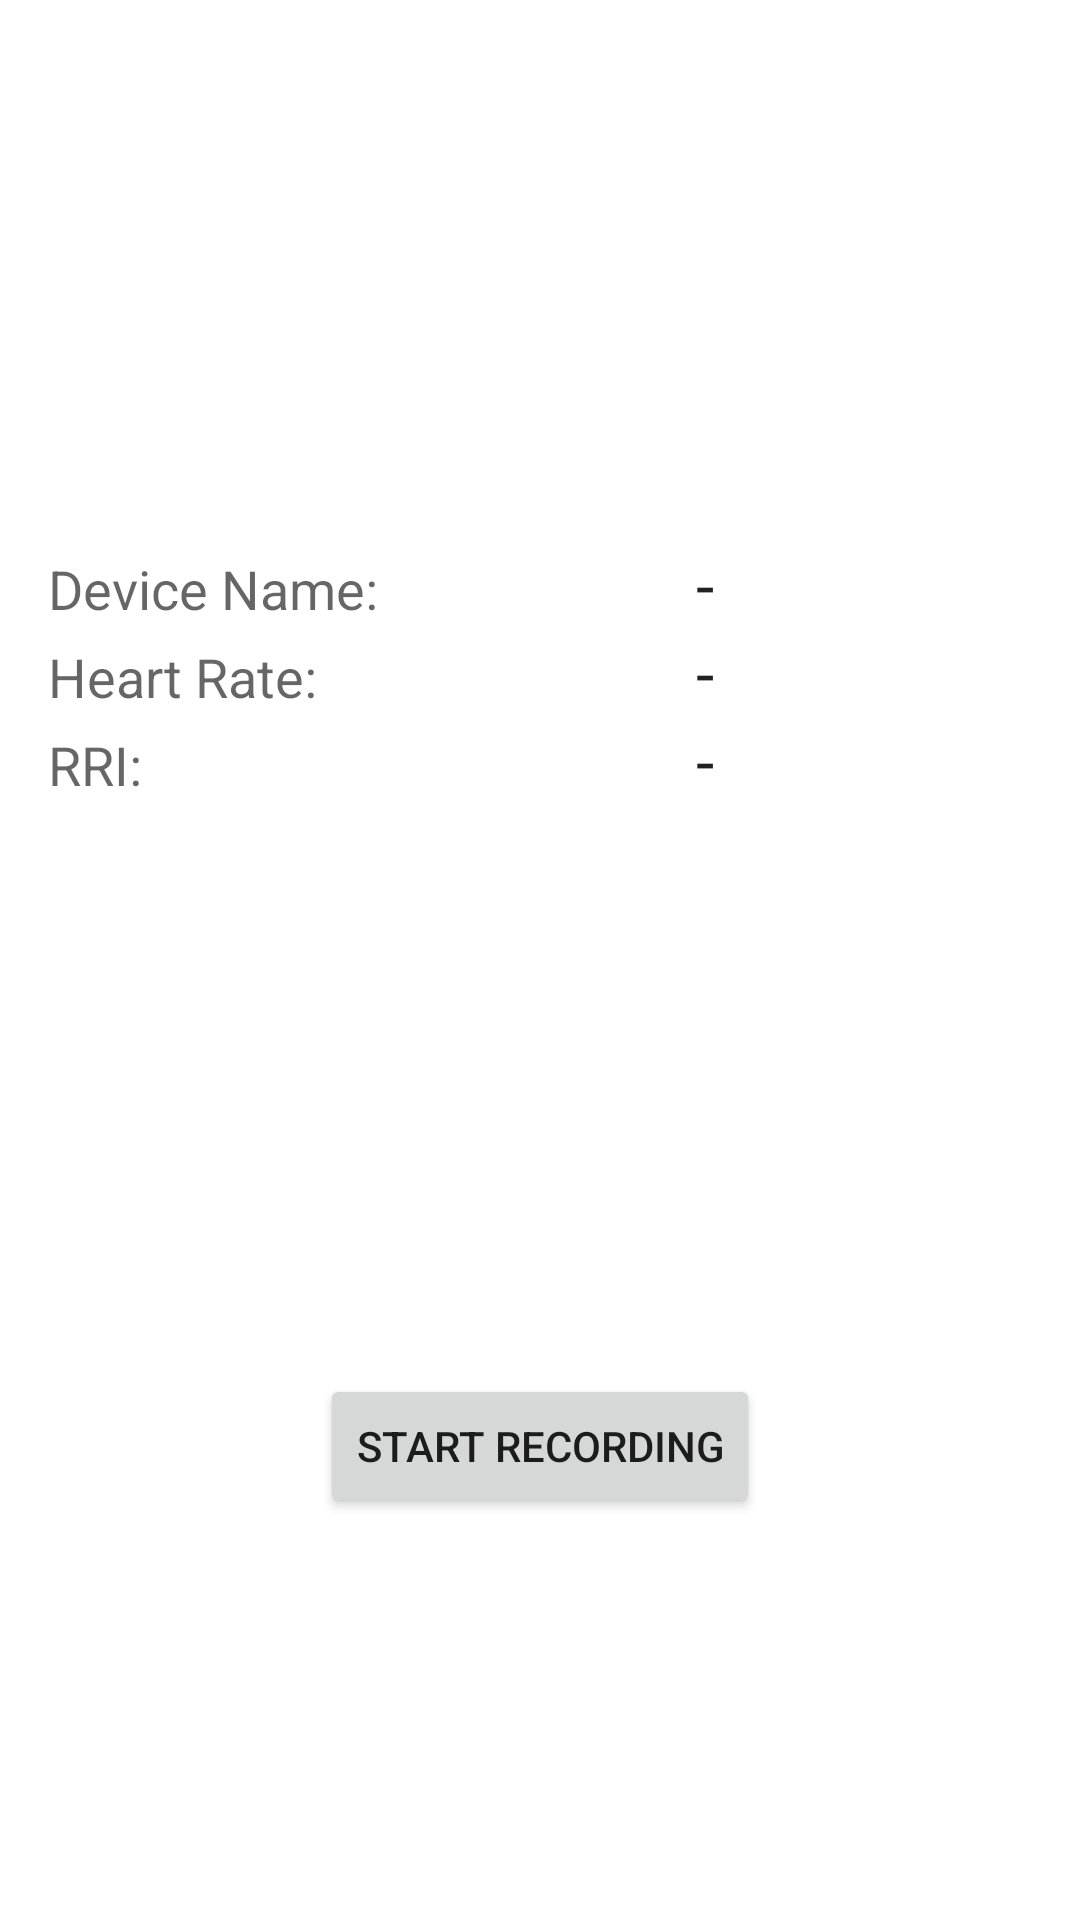

This screen was rendered from an Android layout file. Write that file and the resources it references.
<!-- AndroidManifest.xml: application theme Theme.WBDMX -->
<!-- res/layout/suggested_ui.xml -->
<?xml version="1.0" encoding="utf-8"?>

<androidx.constraintlayout.widget.ConstraintLayout xmlns:android="http://schemas.android.com/apk/res/android"
    xmlns:app="http://schemas.android.com/apk/res-auto"
    xmlns:tools="http://schemas.android.com/tools"
    android:layout_width="wrap_content"
    android:layout_height="wrap_content"
    tools:context=".SuggestedUiActivity">

    <Button
        android:id="@+id/connection"
        android:layout_width="wrap_content"
        android:layout_height="wrap_content"
        android:layout_marginStart="159dp"
        android:layout_marginTop="160dp"
        android:layout_marginEnd="159dp"
        android:layout_marginBottom="667dp"
        android:text="@string/disconnect_button"
        app:layout_constraintBottom_toBottomOf="parent"
        app:layout_constraintEnd_toEndOf="parent"
        app:layout_constraintHorizontal_bias="0.5"
        app:layout_constraintStart_toStartOf="parent"
        app:layout_constraintTop_toTopOf="parent" />

    <TableLayout
        android:id="@+id/tableLayout"
        android:layout_width="0dp"
        android:layout_height="wrap_content"
        android:layout_marginStart="16dp"
        android:layout_marginTop="180dp"
        android:layout_marginEnd="16dp"
        android:stretchColumns="*"
        app:layout_constraintEnd_toEndOf="parent"
        app:layout_constraintStart_toStartOf="parent"
        app:layout_constraintTop_toTopOf="parent">

        <TableRow
            android:layout_width="fill_parent"
            android:layout_height="wrap_content">

            <TextView
                android:id="@+id/device"
                android:layout_width="wrap_content"
                android:layout_height="wrap_content"
                android:text="@string/device_name"
                android:textAppearance="@style/TextAppearance.AppCompat.Medium" />

            <TextView
                android:id="@+id/device_value"
                android:layout_width="match_parent"
                android:layout_height="wrap_content"
                android:text="-"
                android:textAppearance="@style/TextAppearance.AppCompat.Large" />
        </TableRow>

        <TableRow
            android:layout_width="match_parent"
            android:layout_height="wrap_content">

            <TextView
                android:id="@+id/heart_rate"
                android:layout_width="wrap_content"
                android:layout_height="wrap_content"
                android:text="@string/heart_rate"
                android:textAppearance="@style/TextAppearance.AppCompat.Medium" />

            <TextView
                android:id="@+id/heart_rate_value"
                android:layout_width="match_parent"
                android:layout_height="wrap_content"
                android:text="-"
                android:textAppearance="@style/TextAppearance.AppCompat.Large" />
        </TableRow>

        <TableRow
            android:layout_width="match_parent"
            android:layout_height="wrap_content">

            <TextView
                android:id="@+id/rri"
                android:layout_width="wrap_content"
                android:layout_height="wrap_content"
                android:text="@string/RRI"
                android:textAppearance="@style/TextAppearance.AppCompat.Medium" />

            <TextView
                android:id="@+id/rri_value"
                android:layout_width="match_parent"
                android:layout_height="wrap_content"
                android:text="-"
                android:textAppearance="@style/TextAppearance.AppCompat.Large" />
        </TableRow>
    </TableLayout>


    <Button
        android:id="@+id/recording"
        android:layout_width="wrap_content"
        android:layout_height="wrap_content"
        android:layout_marginTop="190dp"
        android:text="@string/record"
        app:layout_constraintEnd_toEndOf="parent"
        app:layout_constraintHorizontal_bias="0.5"
        app:layout_constraintStart_toStartOf="parent"
        app:layout_constraintTop_toBottomOf="@+id/tableLayout" />


</androidx.constraintlayout.widget.ConstraintLayout>
<!-- resources referenced by this layout -->
<resources>
  <string name="RRI">RRI: </string>
  <string name="device_name">Device Name: </string>
  <string name="disconnect_button">DISCONNECT</string>
  <string name="heart_rate">Heart Rate: </string>
  <string name="record">Start Recording</string>
  <style name="Theme.WBDMX" parent="Theme.MaterialComponents.DayNight.DarkActionBar">
          
          <item name="colorPrimary">@color/purple_500</item>
          <item name="colorPrimaryVariant">@color/purple_700</item>
          <item name="colorOnPrimary">@color/white</item>
          
          <item name="colorSecondary">@color/teal_200</item>
          <item name="colorSecondaryVariant">@color/teal_700</item>
          <item name="colorOnSecondary">@color/black</item>
          
          <item name="android:statusBarColor" tools:targetApi="l">?attr/colorPrimaryVariant</item>
          
      </style>
  <!-- not gathered from this repository: default colours our renderer supplied (Android Studio template values) -->
  <color name="purple_500">#FF6200EE</color>
  <color name="purple_700">#FF3700B3</color>
  <color name="teal_200">#FF03DAC5</color>
  <color name="teal_700">#FF018786</color>
  <color name="black">#FF000000</color>
  <color name="white">#FFFFFFFF</color>
</resources>
